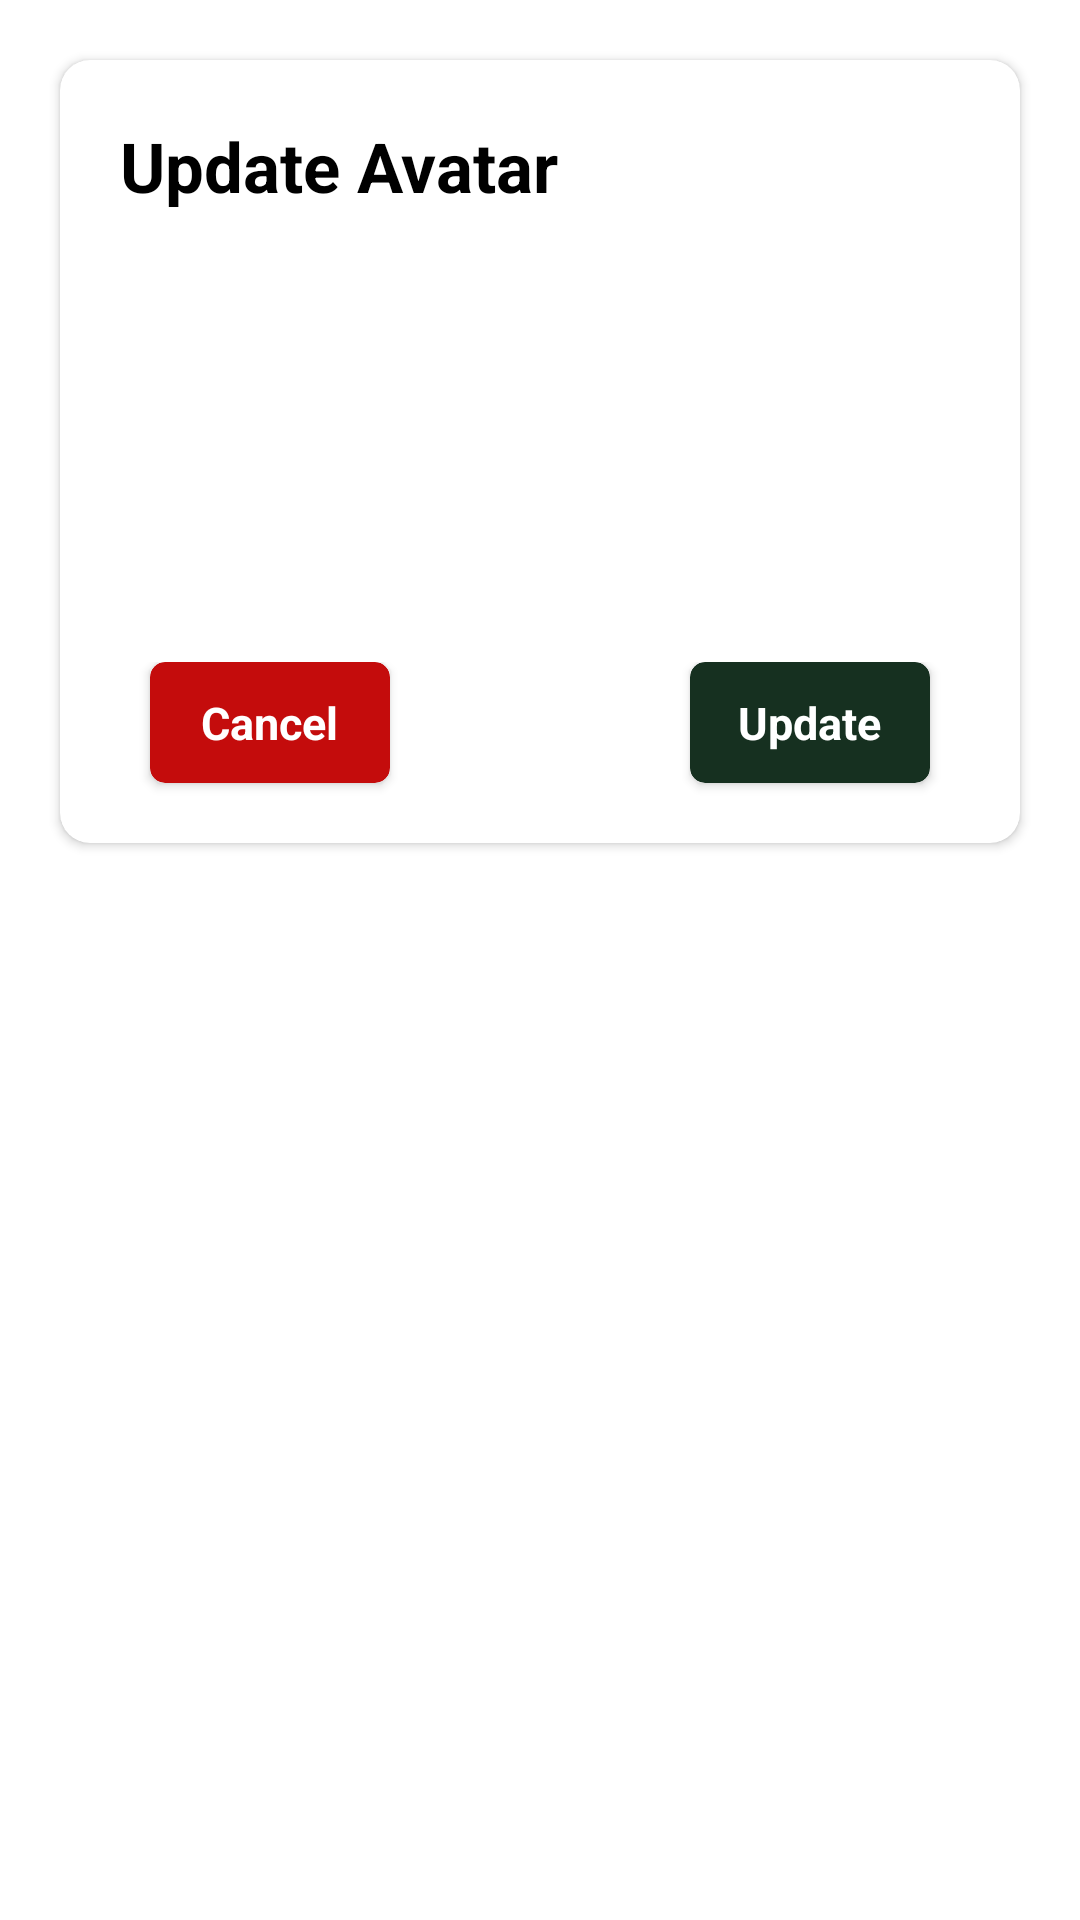

Layout XML and referenced resources for this Android screen:
<!-- AndroidManifest.xml: application theme Theme.Musica -->
<!-- res/layout/change_image_dialog.xml -->
<RelativeLayout xmlns:android="http://schemas.android.com/apk/res/android"
    android:layout_width="match_parent"
    xmlns:app="http://schemas.android.com/apk/res-auto"
    android:layout_gravity="center"
    android:layout_height="wrap_content">

    <androidx.cardview.widget.CardView
        android:layout_margin="20dp"
        android:layout_width="match_parent"
        android:layout_height="wrap_content"
        app:cardCornerRadius="10dp"
        android:id="@+id/update_avatar_dialog">

        <RelativeLayout
            android:layout_width="match_parent"
            android:layout_height="wrap_content"
            android:orientation="vertical">

            <LinearLayout
                android:id="@+id/dialog_name"
                android:layout_width="match_parent"
                android:layout_height="wrap_content"
                android:layout_marginTop="20dp"
                android:layout_marginStart="20dp"
                android:layout_marginEnd="20dp"
                android:orientation="vertical">

                <TextView
                    android:layout_width="match_parent"
                    android:layout_height="wrap_content"
                    android:textStyle="bold"
                    android:textColor="@color/black"
                    android:textSize="23dp"
                    android:text="Update Avatar"/>

            </LinearLayout>

            <ImageView
                android:id="@+id/imageViewAvatar"
                android:layout_width="100dp"
                android:layout_height="100dp"
                android:layout_below="@id/dialog_name"
                android:layout_centerHorizontal="true"
                android:layout_marginTop="20dp"
                android:src="@drawable/default_avatar" />

            <RelativeLayout
                android:layout_marginTop="30dp"
                android:layout_below="@+id/imageViewAvatar"
                android:layout_width="match_parent"
                android:layout_height="wrap_content">

                <androidx.cardview.widget.CardView
                    android:id="@+id/cancel_button"
                    android:layout_alignParentStart="true"
                    android:text="Cancel"
                    android:layout_marginStart="30dp"
                    android:layout_marginBottom="20dp"
                    android:layout_width="80dp"
                    android:layout_height="wrap_content"
                    app:cardBackgroundColor="#C40C0C"
                    app:cardCornerRadius="5dp">

                    <RelativeLayout
                        android:layout_width="match_parent"
                        android:layout_height="match_parent"
                        android:padding="10dp"
                        android:gravity="center">

                        <TextView
                            android:layout_width="wrap_content"
                            android:layout_height="wrap_content"
                            android:text="Cancel"
                            android:textColor="@color/white"
                            android:textSize="15sp"
                            android:textStyle="bold" />

                    </RelativeLayout>

                </androidx.cardview.widget.CardView>

                <androidx.cardview.widget.CardView
                    android:id="@+id/confirm_button"
                    android:layout_alignParentEnd="true"
                    android:layout_width="80dp"
                    android:layout_marginEnd="30dp"
                    android:layout_height="wrap_content"
                    android:layout_marginBottom="20dp"
                    app:cardBackgroundColor="@color/green"
                    app:cardCornerRadius="5dp">

                    <RelativeLayout
                        android:layout_width="match_parent"
                        android:layout_height="match_parent"
                        android:padding="10dp"
                        android:gravity="center">

                        <TextView
                            android:id="@+id/textLogin"
                            android:layout_width="wrap_content"
                            android:layout_height="wrap_content"
                            android:text="Update"
                            android:textSize="15sp"
                            android:textStyle="bold"
                            android:textColor="@color/white"/>

                    </RelativeLayout>

                </androidx.cardview.widget.CardView>

            </RelativeLayout>

        </RelativeLayout>

    </androidx.cardview.widget.CardView>

</RelativeLayout>
<!-- resources referenced by this layout -->
<resources>
  <color name="black">#FF000000</color>
  <color name="green">#163020</color>
  <color name="white">#ffff</color>
  <style name="Theme.Musica" parent="Theme.MaterialComponents.DayNight.NoActionBar">
          
          <item name="colorPrimary">#153448</item>
          <item name="colorPrimaryVariant">#ECCF69</item>
          <item name="colorOnPrimary">@color/white</item>
          
          <item name="colorSecondary">@color/cream</item>
          <item name="colorSecondaryVariant">@color/gold</item>
          <item name="colorOnSecondary">#0c0c0e</item>
          
          <item name="android:statusBarColor">@color/blue</item>
          
      </style>
  <color name="cream">#f8e7ac</color>
  <color name="gold">#C07F00</color>
  <color name="blue">#1B2e48</color>
</resources>
